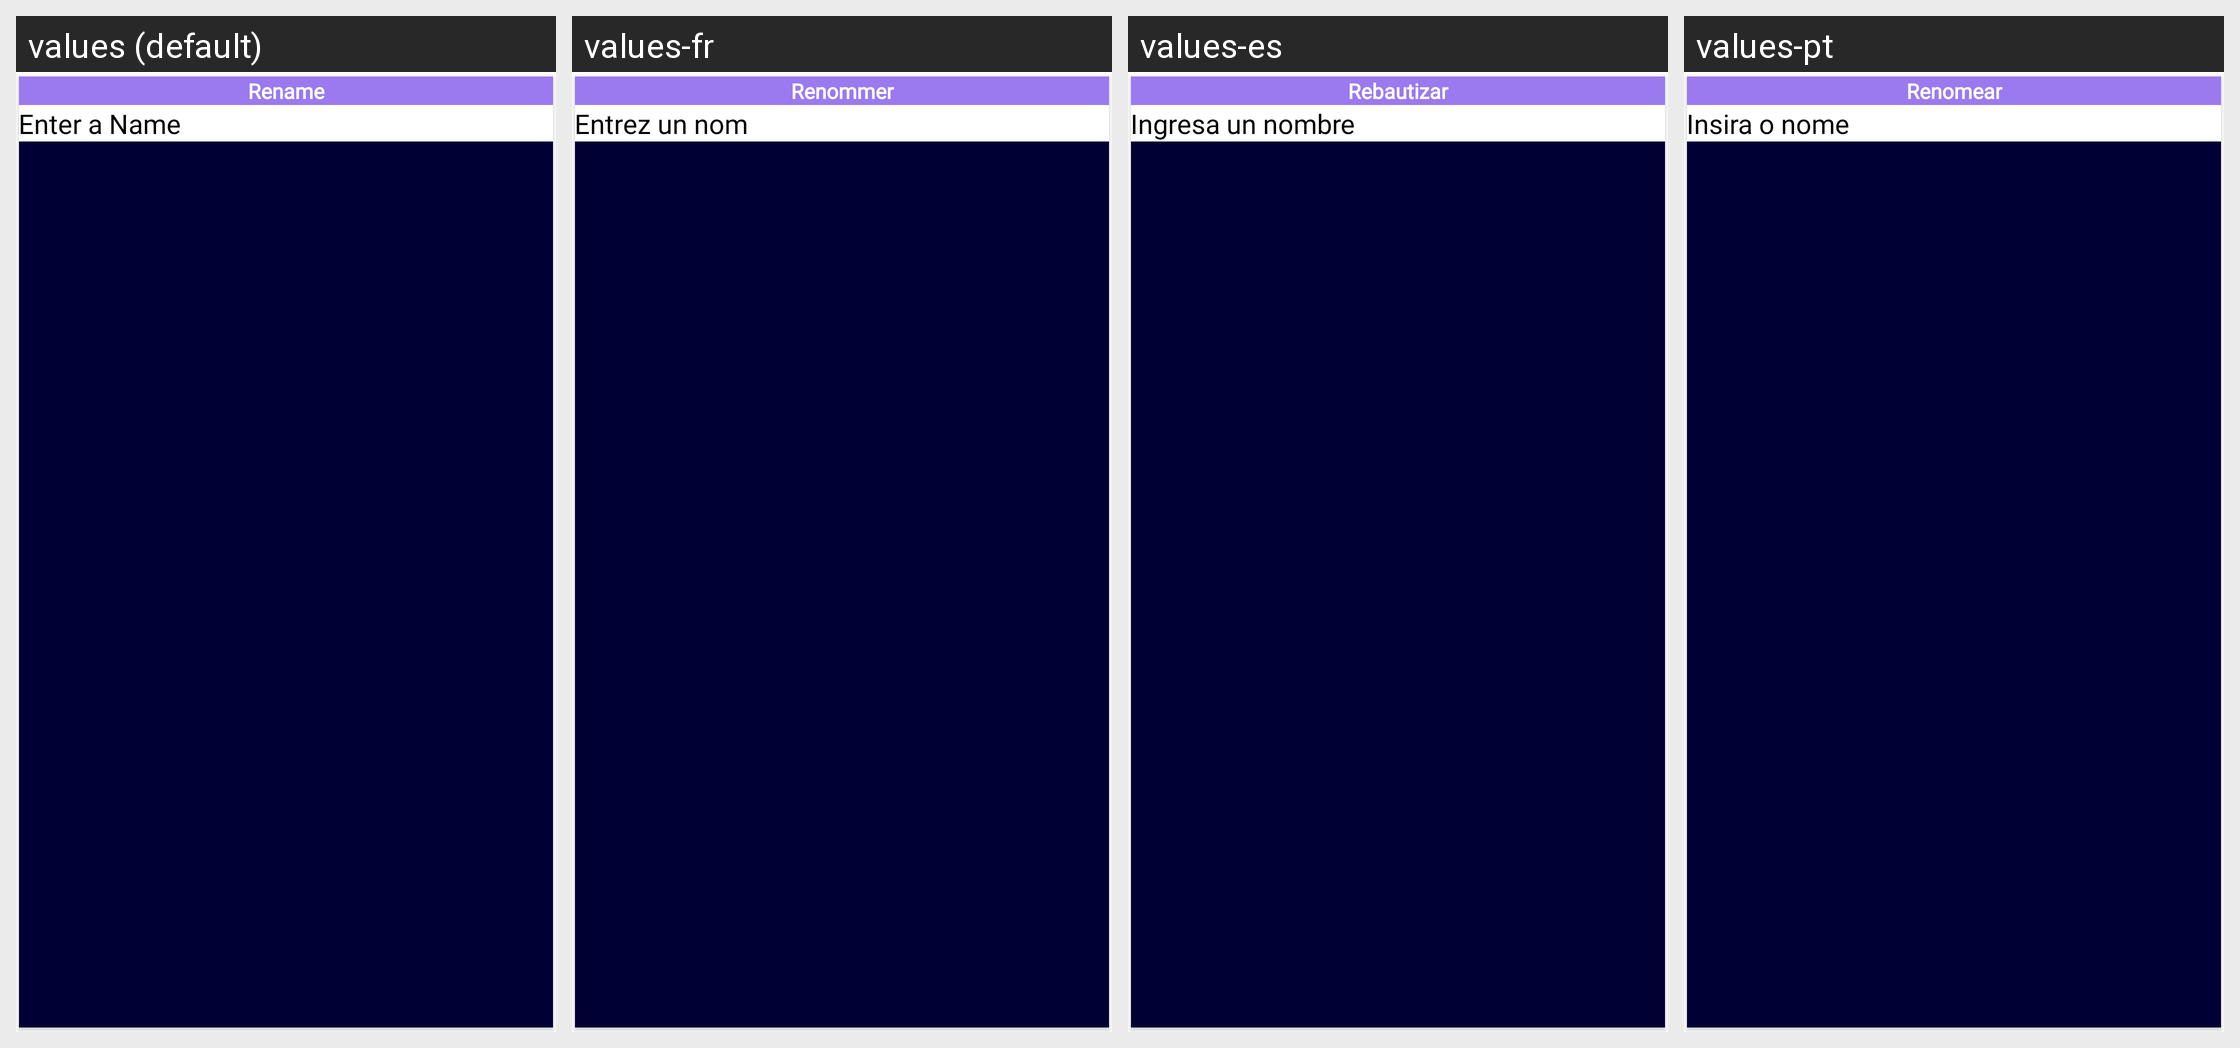

Here is an Android app screen in its default locale and in the app's own translations. Write out the translated-string differences for the strings that appear on this screen.
Android screen res/layout/dialog_rename.xml rendered under 4 locales, left to right: values (default), values-fr, values-es, values-pt. Device: Nexus 5 (rendered at 1080×1920; each locale shown at half size, 540×960, under a caption strip naming it); theme Theme.VideoDownloader.
Other locales in the repository, not shown: values-ar, values-ch, values-hi, values-id, values-ru.
Strings drawn on this screen, with the default value and each locale's value (text and hints the layout hard-codes, and strings that could not be matched under every locale, appear in the picture but are not listed):

menu_rename
  values: Rename
  values-fr: Renommer
  values-es: Rebautizar
  values-pt: Renomear

add_playlist_hint
  values: Enter a Name
  values-fr: Entrez un nom
  values-es: Ingresa un nombre
  values-pt: Insira o nome
